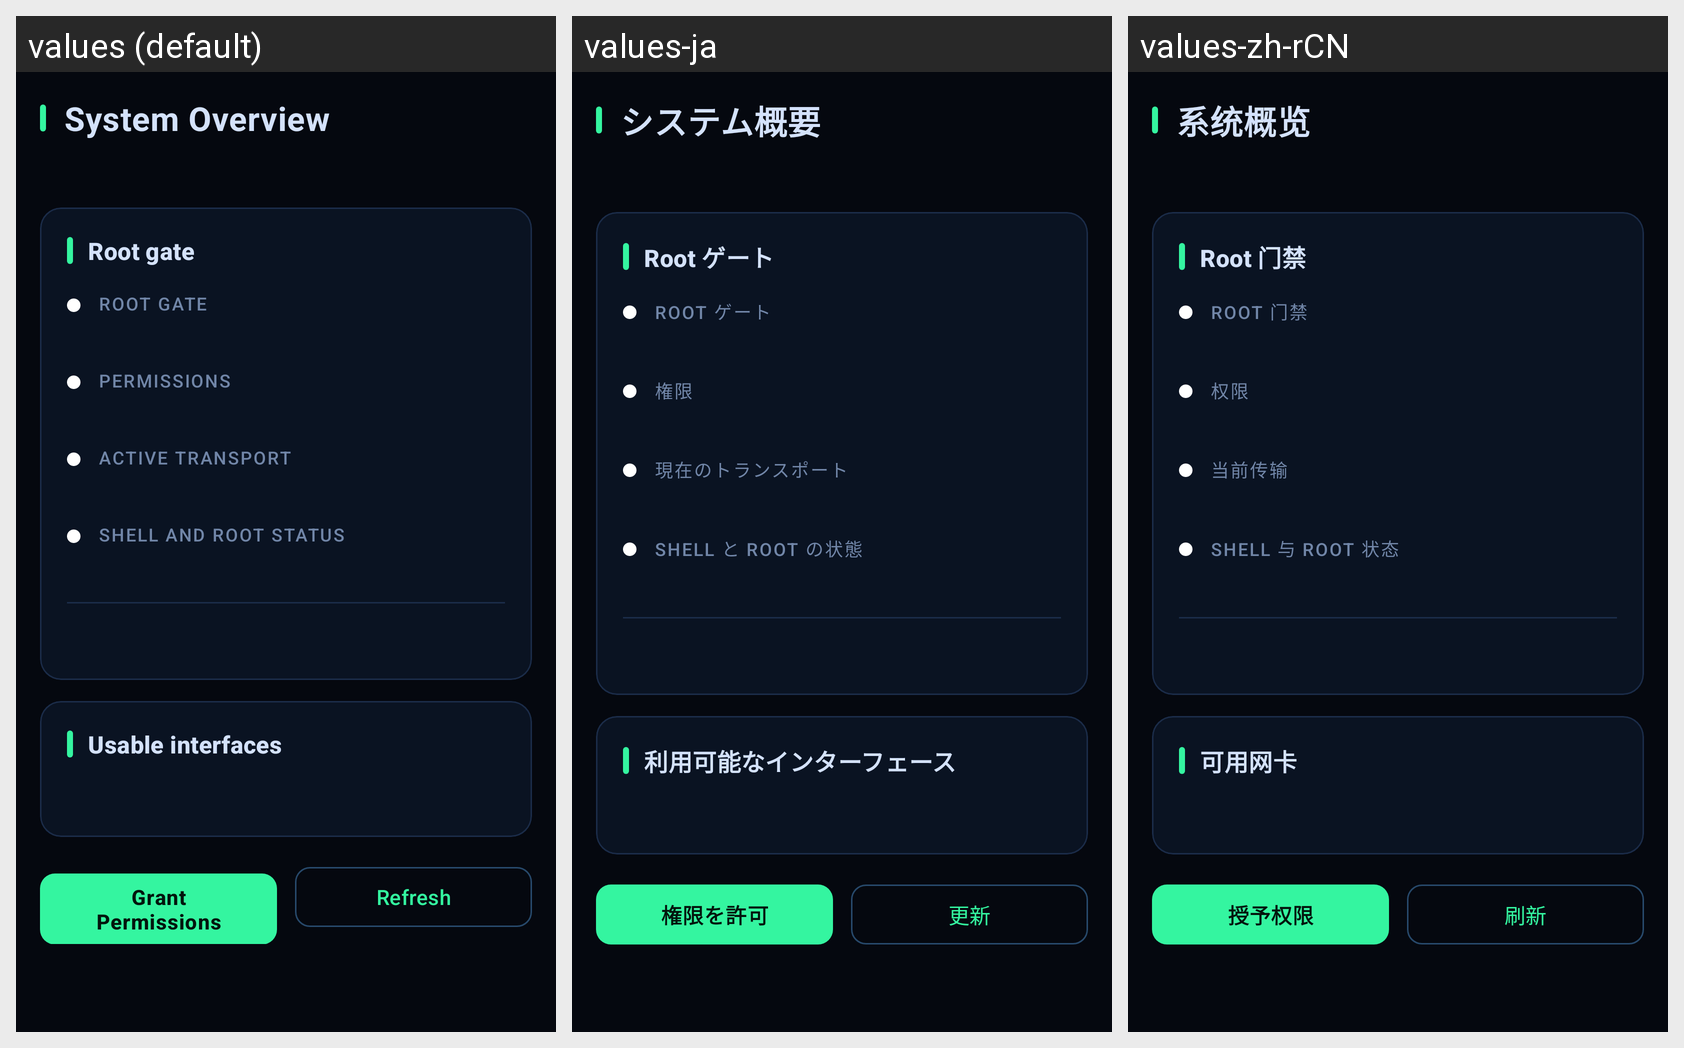

For this localized Android screen grid, give each drawn string resource with its value in every locale shown.
Android screen res/layout/fragment_overview.xml rendered under 3 locales, left to right: values (default), values-ja, values-zh-rCN. Device: Nexus 5 (rendered at 1080×1920; each locale shown at half size, 540×960, under a caption strip naming it); theme Theme.FSploit.
Strings drawn on this screen, with the default value and each locale's value (text and hints the layout hard-codes, and strings that could not be matched under every locale, appear in the picture but are not listed):

section_overview_title
  values: System Overview
  values-ja: システム概要
  values-zh-rCN: 系统概览

root_gate_title
  values: Root gate
  values-ja: Root ゲート
  values-zh-rCN: Root 门禁

permission_summary
  values: Permissions
  values-ja: 権限
  values-zh-rCN: 权限

active_transport
  values: Active transport
  values-ja: 現在のトランスポート
  values-zh-rCN: 当前传输

shell_status
  values: Shell and root status
  values-ja: Shell と Root の状態
  values-zh-rCN: Shell 与 Root 状态

interface_list
  values: Usable interfaces
  values-ja: 利用可能なインターフェース
  values-zh-rCN: 可用网卡

request_permissions
  values: Grant Permissions
  values-ja: 権限を許可
  values-zh-rCN: 授予权限

refresh
  values: Refresh
  values-ja: 更新
  values-zh-rCN: 刷新
